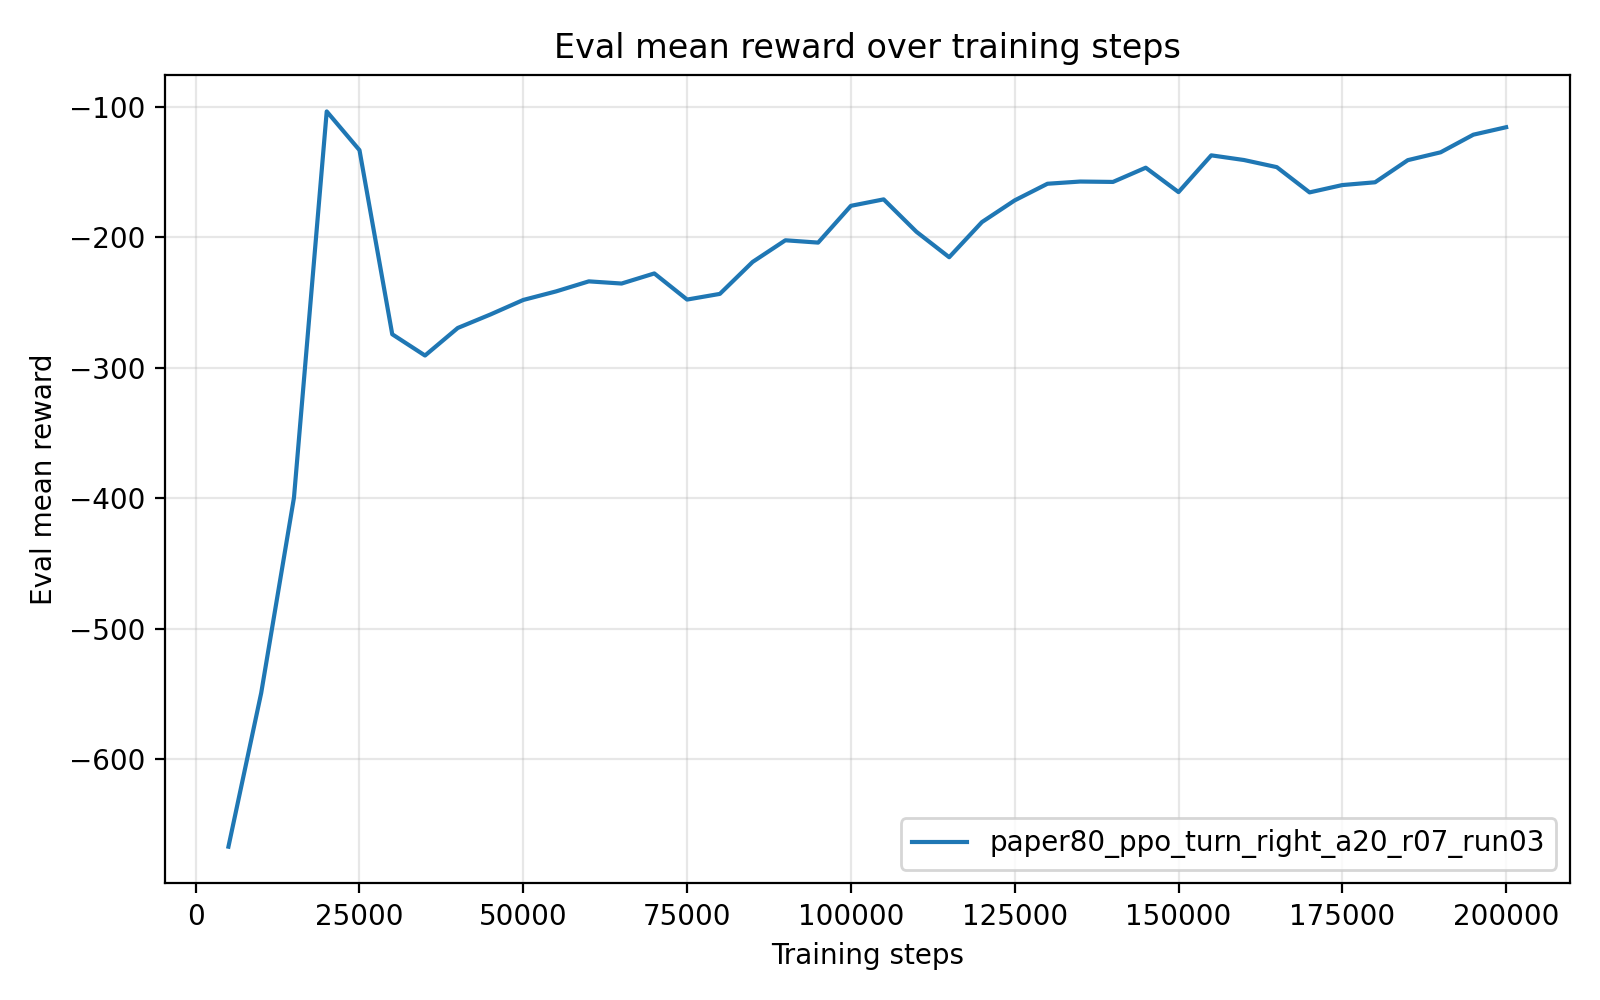

The file beside this chart, header and first rows:
timesteps, mean_reward, std_reward, min_reward, max_reward
5.000000000000000000e+03, -6.670040517999999565e+02, 1.064000000042142374e-04, -6.670041049999999814e+02, -6.670038389999999708e+02
1.000000000000000000e+04, -5.492012399999999843e+02, 0.000000000000000000e+00, -5.492012399999999843e+02, -5.492012399999999843e+02
1.500000000000000000e+04, -3.995417150000000106e+02, 0.000000000000000000e+00, -3.995417150000000106e+02, -3.995417150000000106e+02
2.000000000000000000e+04, -1.035087180000000018e+02, 0.000000000000000000e+00, -1.035087180000000018e+02, -1.035087180000000018e+02
2.500000000000000000e+04, -1.331900599999999883e+02, 0.000000000000000000e+00, -1.331900599999999883e+02, -1.331900599999999883e+02
3.000000000000000000e+04, -2.742844000000000051e+02, 0.000000000000000000e+00, -2.742844000000000051e+02, -2.742844000000000051e+02
3.500000000000000000e+04, -2.905903040000000033e+02, 0.000000000000000000e+00, -2.905903040000000033e+02, -2.905903040000000033e+02
4.000000000000000000e+04, -2.694729869999999892e+02, 0.000000000000000000e+00, -2.694729869999999892e+02, -2.694729869999999892e+02
4.500000000000000000e+04, -2.590900300000000129e+02, 0.000000000000000000e+00, -2.590900300000000129e+02, -2.590900300000000129e+02
5.000000000000000000e+04, -2.479884120000000109e+02, 0.000000000000000000e+00, -2.479884120000000109e+02, -2.479884120000000109e+02
5.500000000000000000e+04, -2.414433190000000309e+02, 2.842170943040400743e-14, -2.414433190000000025e+02, -2.414433190000000025e+02
6.000000000000000000e+04, -2.337417110000000378e+02, 2.842170943040400743e-14, -2.337417110000000093e+02, -2.337417110000000093e+02
6.500000000000000000e+04, -2.354127540000000067e+02, 0.000000000000000000e+00, -2.354127540000000067e+02, -2.354127540000000067e+02
7.000000000000000000e+04, -2.276731949999999927e+02, 0.000000000000000000e+00, -2.276731949999999927e+02, -2.276731949999999927e+02
7.500000000000000000e+04, -2.476914079999999956e+02, 0.000000000000000000e+00, -2.476914079999999956e+02, -2.476914079999999956e+02
8.000000000000000000e+04, -2.433508359999999868e+02, 0.000000000000000000e+00, -2.433508359999999868e+02, -2.433508359999999868e+02
8.500000000000000000e+04, -2.188646560000000250e+02, 2.842170943040400743e-14, -2.188646559999999965e+02, -2.188646559999999965e+02
9.000000000000000000e+04, -2.022616419999999948e+02, 0.000000000000000000e+00, -2.022616419999999948e+02, -2.022616419999999948e+02
9.500000000000000000e+04, -2.040403389999999888e+02, 0.000000000000000000e+00, -2.040403389999999888e+02, -2.040403389999999888e+02
1.000000000000000000e+05, -1.758522490000000005e+02, 0.000000000000000000e+00, -1.758522490000000005e+02, -1.758522490000000005e+02
1.050000000000000000e+05, -1.709088230000000124e+02, 0.000000000000000000e+00, -1.709088230000000124e+02, -1.709088230000000124e+02
1.100000000000000000e+05, -1.957340869999999882e+02, 0.000000000000000000e+00, -1.957340869999999882e+02, -1.957340869999999882e+02
1.150000000000000000e+05, -2.152436220000000162e+02, 2.842170943040400743e-14, -2.152436219999999878e+02, -2.152436219999999878e+02
1.200000000000000000e+05, -1.883144650000000127e+02, 0.000000000000000000e+00, -1.883144650000000127e+02, -1.883144650000000127e+02
1.250000000000000000e+05, -1.716782670000000053e+02, 0.000000000000000000e+00, -1.716782670000000053e+02, -1.716782670000000053e+02
1.300000000000000000e+05, -1.589357750000000067e+02, 0.000000000000000000e+00, -1.589357750000000067e+02, -1.589357750000000067e+02
1.350000000000000000e+05, -1.572463750000000005e+02, 0.000000000000000000e+00, -1.572463750000000005e+02, -1.572463750000000005e+02
1.400000000000000000e+05, -1.575415539999999908e+02, 0.000000000000000000e+00, -1.575415539999999908e+02, -1.575415539999999908e+02
1.450000000000000000e+05, -1.466343750000000057e+02, 0.000000000000000000e+00, -1.466343750000000057e+02, -1.466343750000000057e+02
1.500000000000000000e+05, -1.653227100000000007e+02, 0.000000000000000000e+00, -1.653227100000000007e+02, -1.653227100000000007e+02
1.550000000000000000e+05, -1.371630759999999896e+02, 0.000000000000000000e+00, -1.371630759999999896e+02, -1.371630759999999896e+02
1.600000000000000000e+05, -1.407561379999999929e+02, 0.000000000000000000e+00, -1.407561379999999929e+02, -1.407561379999999929e+02
1.650000000000000000e+05, -1.462019060000000081e+02, 0.000000000000000000e+00, -1.462019060000000081e+02, -1.462019060000000081e+02
1.700000000000000000e+05, -1.655613500000000045e+02, 0.000000000000000000e+00, -1.655613500000000045e+02, -1.655613500000000045e+02
1.750000000000000000e+05, -1.599387890000000141e+02, 0.000000000000000000e+00, -1.599387890000000141e+02, -1.599387890000000141e+02
1.800000000000000000e+05, -1.578097329999999943e+02, 0.000000000000000000e+00, -1.578097329999999943e+02, -1.578097329999999943e+02
1.850000000000000000e+05, -1.408453539999999862e+02, 0.000000000000000000e+00, -1.408453539999999862e+02, -1.408453539999999862e+02
1.900000000000000000e+05, -1.348419770000000142e+02, 0.000000000000000000e+00, -1.348419770000000142e+02, -1.348419770000000142e+02
1.950000000000000000e+05, -1.213314869999999956e+02, 0.000000000000000000e+00, -1.213314869999999956e+02, -1.213314869999999956e+02
2.000000000000000000e+05, -1.156163410000000056e+02, 0.000000000000000000e+00, -1.156163410000000056e+02, -1.156163410000000056e+02
